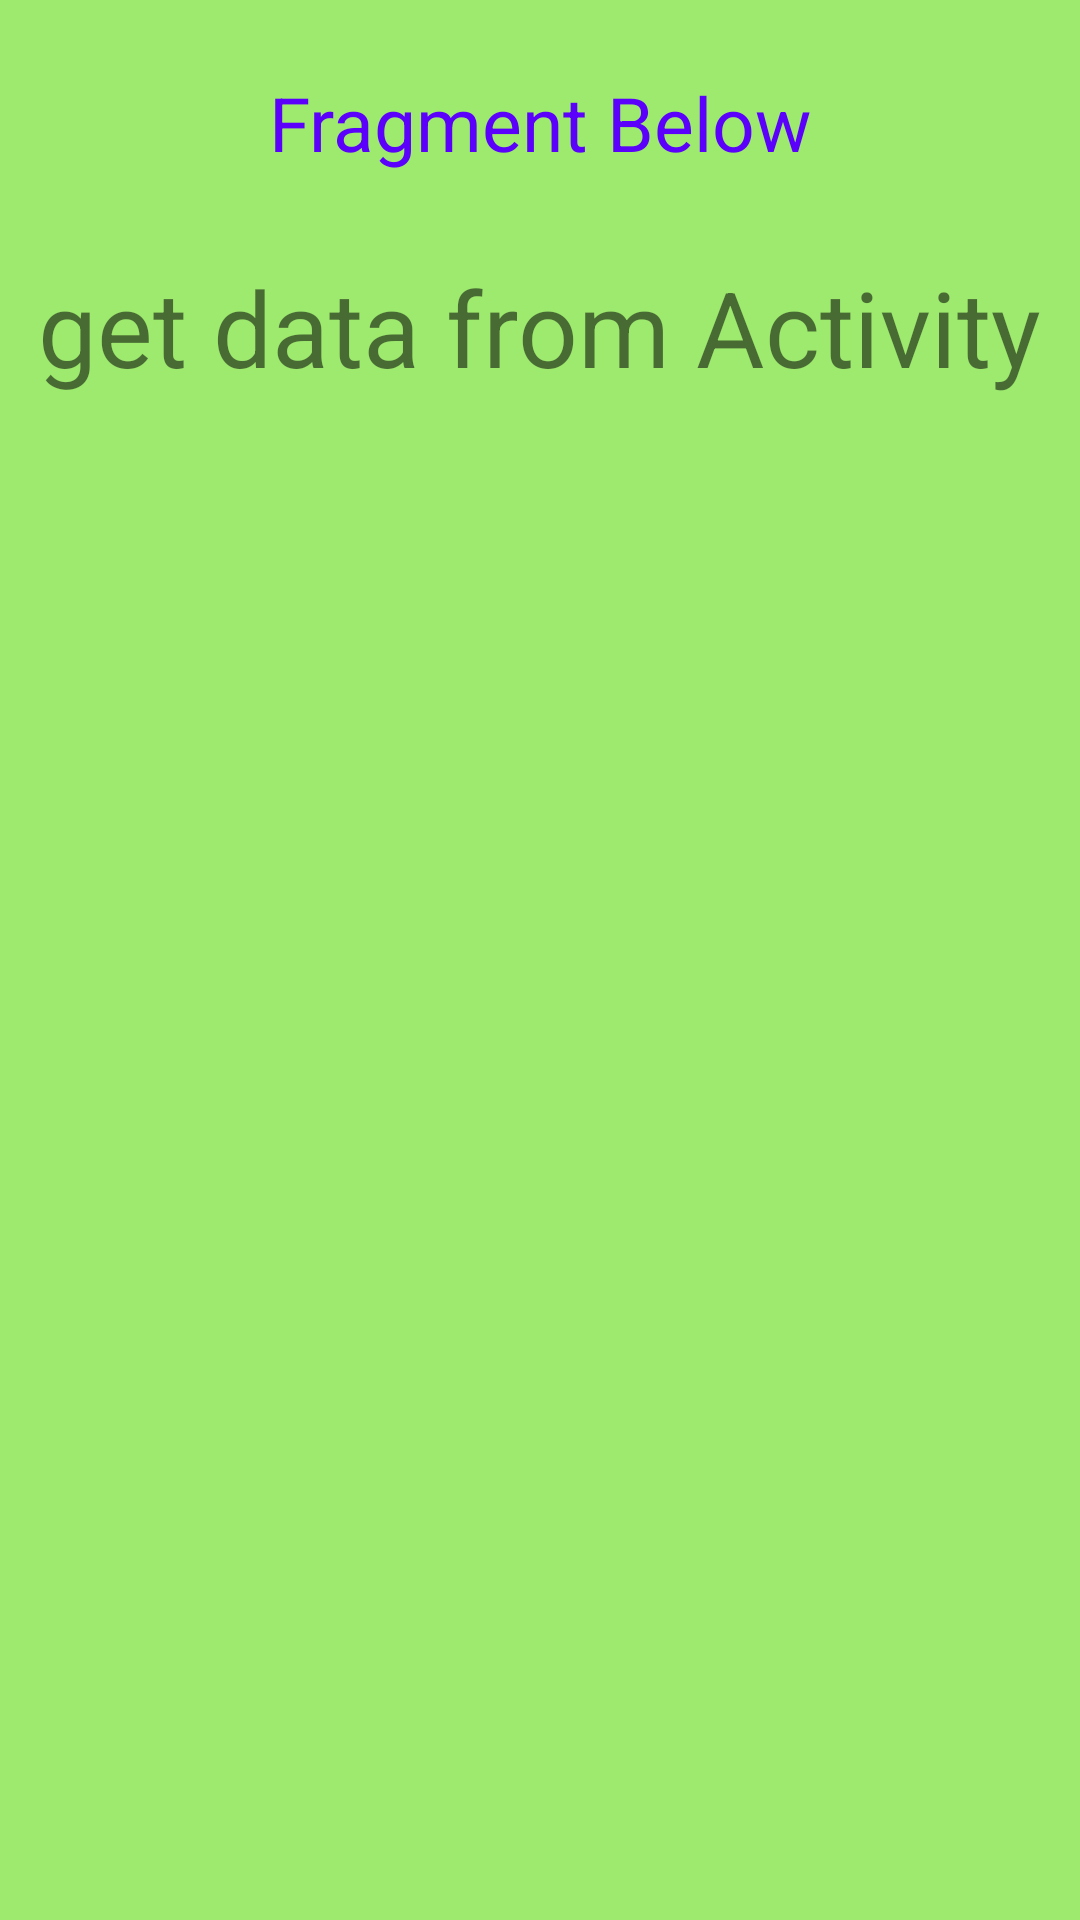

Produce the Android XML layout that renders to this screen, including the resource entries it uses.
<!-- AndroidManifest.xml: application theme Theme.PassDataFragmentUseInteface -->
<!-- res/layout/fragment_below.xml -->
<?xml version="1.0" encoding="utf-8"?>
<androidx.constraintlayout.widget.ConstraintLayout xmlns:android="http://schemas.android.com/apk/res/android"
    xmlns:app="http://schemas.android.com/apk/res-auto"
    xmlns:tools="http://schemas.android.com/tools"
    android:layout_width="match_parent"
    android:layout_height="match_parent"
    android:background="#9EEA6F">

    <TextView
        android:id="@+id/tvDisplayFragBelow"
        android:layout_width="wrap_content"
        android:layout_height="wrap_content"
        android:layout_marginTop="28dp"
        android:text="get data from Activity"
        android:textSize="35sp"
        app:layout_constraintEnd_toEndOf="parent"
        app:layout_constraintHorizontal_bias="0.493"
        app:layout_constraintStart_toStartOf="parent"
        app:layout_constraintTop_toBottomOf="@+id/textView" />

    <TextView
        android:id="@+id/textView"
        android:layout_width="wrap_content"
        android:layout_height="wrap_content"
        android:layout_marginTop="24dp"
        android:text="Fragment Below"
        android:textColor="#5B00FB"
        android:textSize="25sp"
        app:layout_constraintEnd_toEndOf="parent"
        app:layout_constraintStart_toStartOf="parent"
        app:layout_constraintTop_toTopOf="parent" />
</androidx.constraintlayout.widget.ConstraintLayout>
<!-- resources referenced by this layout -->
<resources>
  <style name="Theme.PassDataFragmentUseInteface" parent="Theme.MaterialComponents.DayNight.NoActionBar">
          
          <item name="colorPrimary">@color/purple_500</item>
          <item name="colorPrimaryVariant">@color/purple_700</item>
          <item name="colorOnPrimary">@color/white</item>
          
          <item name="colorSecondary">@color/teal_200</item>
          <item name="colorSecondaryVariant">@color/teal_700</item>
          <item name="colorOnSecondary">@color/black</item>
          
          <item name="android:statusBarColor" tools:targetApi="l">?attr/colorPrimaryVariant</item>
          
      </style>
  <!-- not gathered from this repository: default colours our renderer supplied (Android Studio template values) -->
  <color name="purple_500">#FF6200EE</color>
  <color name="purple_700">#FF3700B3</color>
  <color name="teal_200">#FF03DAC5</color>
  <color name="teal_700">#FF018786</color>
  <color name="black">#FF000000</color>
  <color name="white">#FFFFFFFF</color>
</resources>
